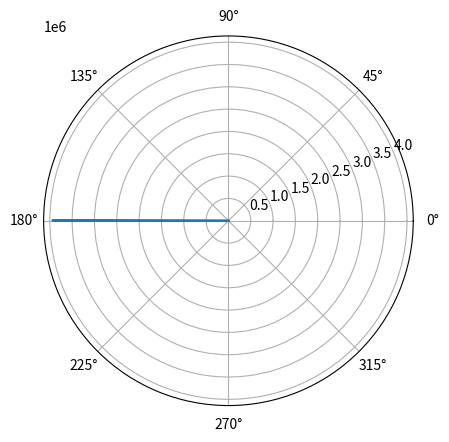

Generate this figure with matplotlib:
import math

import matplotlib.pyplot as plt
import numpy as np
theta = np.arange(0, 2 * math.pi, 0.01)
l=5
e=1
r = l / (e * np.cos(theta) + 1)
x = r * np.cos(theta)
y = r * np.sin(theta)
plt.polar(theta, r)
plt.show()
